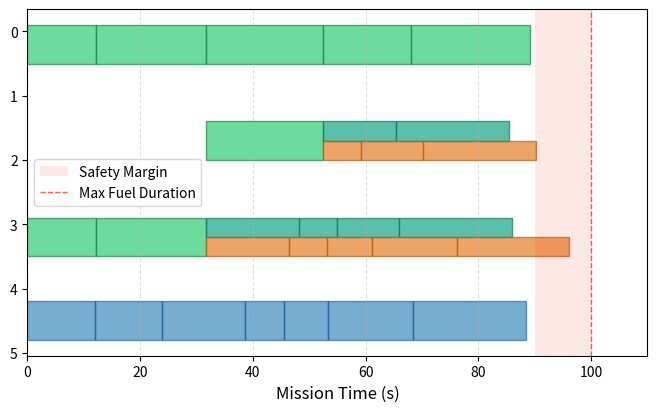

This chart was generated by the following Python code:
import matplotlib.pyplot as plt

# ------------------------------
# Parameters
# ------------------------------
total_fuel = 100.0  # seconds
safety = 0.90
fuel_max = total_fuel * safety  # seconds

# ------------------------------
# Mission data
# ------------------------------
sim_plan = {
    "to_1": 12.0, "mov1": 23.93, "mov2": 38.66, "mov3": 45.46,
    "mov4": 53.3, "mov5": 68.36, "land1": 88.36
}

# === PHASE 1 ===
executed_1 = {"to_1": 12.2, "mov1": 31.7}
replanned_1 = {
    "mov2": 48.17, "mov3": 54.89, "mov4": 65.89,  "land1": 85.89
}
delay_1 = executed_1["mov1"] - sim_plan["mov1"]
if_not_replanned_1 = {k: v + delay_1 for k, v in sim_plan.items() if k not in executed_1.keys()}

# === PHASE 2 ===
executed_2 = {"mov2": 52.5}
replanned_2 = {"mov3": 65.4, "land1": 85.4}
delay_2 = executed_2["mov2"] - replanned_1["mov2"]
if_not_replanned_2 = {k: v + delay_2 for k, v in replanned_1.items() if k not in executed_2.keys()}


# Hardware executed example
other_executed = {"mov3": 68.1,  "land1": 89.1}
all_executed = {**executed_1, **executed_2, **other_executed}


# ------------------------------
# Utility
# ------------------------------
def calc_durations(plan):
    """Return (labels, starts, durations) from cumulative plan dictionary."""
    times = list(plan.values())
    starts = [0] + times[:-1]
    durs = [t - s for s, t in zip(starts, times)]
    return list(plan.keys()), starts, durs


# ------------------------------
# Plot setup
# ------------------------------
fig, ax = plt.subplots(figsize=(8, 4.5))
bar_height = 0.6

# ---- Row 1: Simulation baseline ----
labels, starts, durs = calc_durations(sim_plan)
y_sim = 4.5
for label, start, dur in zip(labels, starts, durs):
    ax.barh(y_sim, dur, left=start, height=bar_height,
            color='#1F77B4', alpha=0.6, edgecolor='#155A8A', linewidth=1)
#     ax.text(start + dur / 2, y_sim, label, ha='center', va='center',
#             fontsize=9, fontweight='bold', color='white')

# =========================
# === PHASE 1 EXECUTION ===
# =========================
labels, starts, durs = calc_durations(executed_1)
y_exec1 = 3.2
for label, start, dur in zip(labels, starts, durs):
    ax.barh(y_exec1, dur, left=start, height=bar_height,
            color='#2ECC71', alpha=0.7, edgecolor='#1E8449', linewidth=1)
#     ax.text(start + dur / 2, y_exec1, label, ha='center', va='center',
#             fontsize=9, fontweight='bold', color='white')
execution_stop_1 = starts[-1] + durs[-1]

# --- Phase 1: Replanned path ---
labels, starts, durs = calc_durations(replanned_1)
starts[0] = starts[0] + execution_stop_1
durs[0] = starts[1] - starts[0]
y_replan1 = y_exec1 - bar_height / 4
for label, start, dur in zip(labels, starts, durs):
    ax.barh(y_replan1, dur, left=start, height=bar_height / 2,
            color='#17A589', alpha=0.7, edgecolor='#117864', linewidth=1)
#     ax.text(start + dur / 2, y_replan1, label, ha='center', va='center',
#             fontsize=9, fontweight='bold', color='white')

# --- Phase 1: If not replanned ---
labels, starts, durs = calc_durations(if_not_replanned_1)
starts[0] = starts[0] + execution_stop_1
durs[0] = starts[1] - starts[0]
y_ifnot1 = y_exec1 + bar_height / 4
for label, start, dur in zip(labels, starts, durs):
    ax.barh(y_ifnot1, dur, left=start, height=bar_height / 2,
            color='#E67E22', alpha=0.7, edgecolor='#AF601A', linewidth=1)
#     ax.text(start + dur / 2, y_ifnot1, label, ha='center', va='center',
#             fontsize=9, fontweight='bold', color='white')

# =========================
# === PHASE 2 EXECUTION ===
# =========================
labels, starts, durs = calc_durations(executed_2)
starts[0] = starts[0] + execution_stop_1
durs[0] = durs[0] - starts[0]
y_exec2 = 1.7
for label, start, dur in zip(labels, starts, durs):
    ax.barh(y_exec2, dur, left=start, height=bar_height,
            color='#2ECC71', alpha=0.7, edgecolor='#1E8449', linewidth=1)
#     ax.text(start + dur / 2, y_exec2, label, ha='center', va='center',
#             fontsize=9, fontweight='bold', color='white')
execution_stop_2 = starts[-1] + durs[-1]

# --- Phase 2: Replanned path ---
labels, starts, durs = calc_durations(replanned_2)
starts[0] = starts[0] + execution_stop_2
durs[0] = starts[1] - starts[0]
y_replan2 = y_exec2 - bar_height / 4
for label, start, dur in zip(labels, starts, durs):
    ax.barh(y_replan2, dur, left=start, height=bar_height / 2,
            color='#17A589', alpha=0.7, edgecolor='#117864', linewidth=1)
#     ax.text(start + dur / 2, y_replan2, label, ha='center', va='center',
#             fontsize=9, fontweight='bold', color='white')

# --- Phase 2: If not replanned ---
labels, starts, durs = calc_durations(if_not_replanned_2)
starts[0] = starts[0] + execution_stop_2
durs[0] = starts[1] - starts[0]
y_ifnot2 = y_exec2 + bar_height / 4
for label, start, dur in zip(labels, starts, durs):
    ax.barh(y_ifnot2, dur, left=start, height=bar_height / 2,
            color='#E67E22', alpha=0.7, edgecolor='#AF601A', linewidth=1)
#     ax.text(start + dur / 2, y_ifnot2, label, ha='center', va='center',
#             fontsize=9, fontweight='bold', color='white')

# =========================
# === Total EXECUTION ===
# =========================
labels, starts, durs = calc_durations(all_executed)
y_total = 0.2
for label, start, dur in zip(labels, starts, durs):
    ax.barh(y_total, dur, left=start, height=bar_height,
            color='#2ECC71', alpha=0.7, edgecolor='#1E8449', linewidth=1)
#     ax.text(start + dur / 2, y_total, label, ha='center', va='center',
#             fontsize=9, fontweight='bold', color='white')

# ------------------------------
# Formatting and Markers
# ------------------------------

ax.axvspan(
    fuel_max, total_fuel,
    color="#F81F06", alpha=0.1, label='Safety Margin',
    edgecolor='#C0392B', linewidth=0.001, linestyle='--'
)



ax.axvline(total_fuel, color="#F81E05", linestyle='--', linewidth=1,
           alpha=0.7, zorder=10, label='Max Fuel Duration')

ax.set_xlabel("Mission Time (s)", fontsize=12)
ax.invert_yaxis()
ax.grid(True, axis='x', linestyle='--', alpha=0.4)
ax.legend()
ax.set_xlim(0, 110)
# plt.tight_layout()
for artist in ax.patches:
    artist.set_rasterized(True)
plt.savefig("gantt_chart.pdf", dpi=300)
plt.show()
